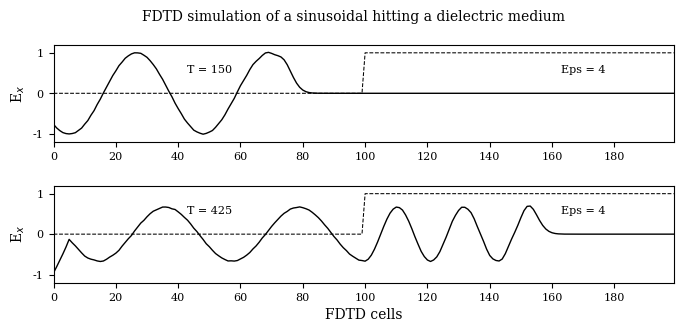

The matplotlib source for this figure:
#!/usr/bin/env python
# File: fd1d_1_1.py
# [redacted]
# Date: 22/10/2021

""" Simulation of a propagating sinusoidal wave of 700 MHz striking a medium with a
relative dielectric constant of 4 """

import matplotlib.pyplot as plt
import numpy as np
import matplotlib
matplotlib.rcParams.update({'font.family': 'serif', 'font.size': 8,
    'axes.labelsize': 10, 'axes.titlesize': 10, 'figure.titlesize': 10})

ke = 200
ex = np.zeros(ke)
hy = np.zeros(ke)

dx = 0.01          # Cell size
dt = dx/6e8        # Time step size
freq = 700e6       # Frequency 700 MHz

boundary_low = [0, 0]
boundary_high = [0, 0]

# Create Dielectric Profile
epsilon = 4
cb = np.ones(ke)
cb = 0.5 * cb
cb[100:] = 0.5/epsilon

nsteps = 425

# desired points for plotting
points = [
    {'num_steps': 150, 'data': None, 'label': ' '},
    {'num_steps': 425, 'data': None, 'label': 'FDTD cells'}
]

# FDTD loop
for time_step in range(1, nsteps + 1):
    
    # calculate the Ex field
    for k in range(1, ke):
        ex[k] = ex[k] + cb[k] * (hy[k - 1] - hy[k])

    # put a sinusoidal at the low end
    ex[5] = ex[5] + np.sin(2 * np.pi * freq * dt * time_step)

    # absorbing boundary conditions
    ex[0] = boundary_low.pop(0)
    boundary_low.append(ex[1])
    ex[ke - 1] = boundary_high.pop(0)
    boundary_high.append(ex[ke - 2])

    # calculate the Hy field
    for k in range(ke - 1):
        hy[k] = hy[k] + 0.5 * (ex[k] - ex[k + 1])

    # save data at certain points for plotting
    for plot_data in points:
        if time_step == plot_data['num_steps']:
            plot_data['data'] = np.copy(ex)

fig = plt.figure(figsize=(8, 3.5))
fig.suptitle(r'FDTD simulation of a sinusoidal hitting a dielectric medium')

def plotting(data, timestep, label):
    """ plot of E field at a single time step """
    ax.plot(data, color='k', linewidth=1)
    ax.plot((0.5/cb - 1)/3, 'k--', linewidth=0.75)
    ax.set(xlim=(0, 199), ylim=(-1.2, 1.2),
           xlabel=r'{}'.format(label), ylabel=r'E$_x$')
    ax.set(xticks=np.arange(0, 199, 20), yticks=np.arange(-1, 1.2, 1))
    ax.text(50, 0.5, 'T = {}'.format(timestep), horizontalalignment='center')
    ax.text(170, 0.5, 'Eps = {}'.format(epsilon), horizontalalignment='center')

for subplot_num, plot_data in enumerate(points):
    ax = fig.add_subplot(2, 1, subplot_num + 1)
    plotting(plot_data['data'], plot_data['num_steps'], plot_data['label'])

plt.subplots_adjust(bottom=0.2, hspace=0.45)
plt.savefig('fd1d_1_1.pdf')
